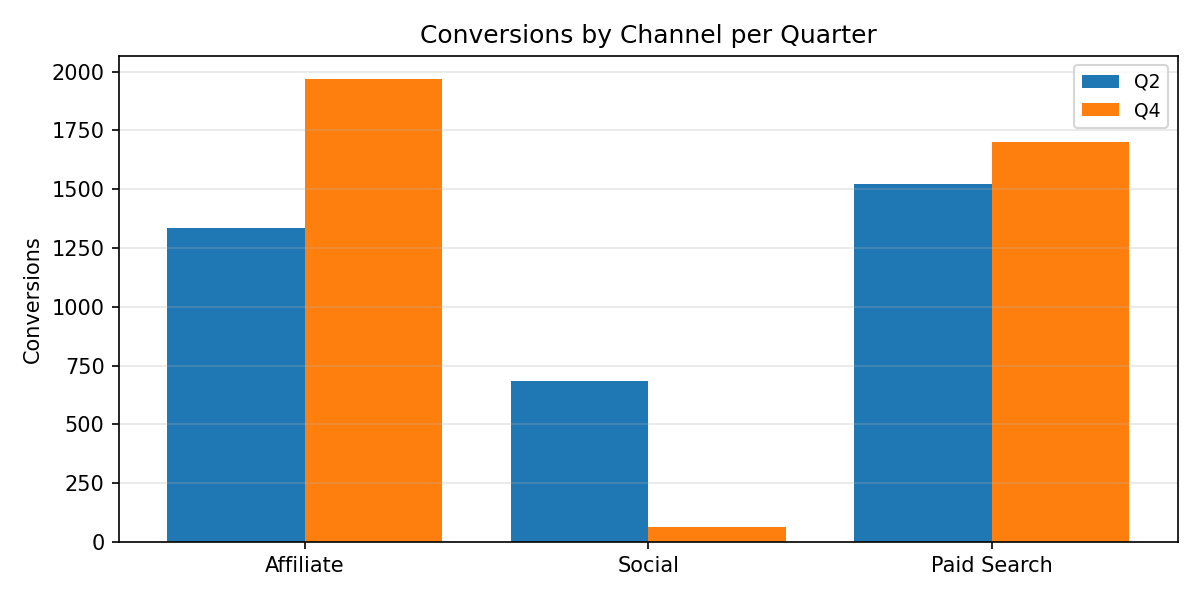

Data behind this chart, as committed beside it:
Category, Q2, Q4
Affiliate, 1336, 1968
Social, 686.0, 63.0
Paid Search, 1522, 1699
